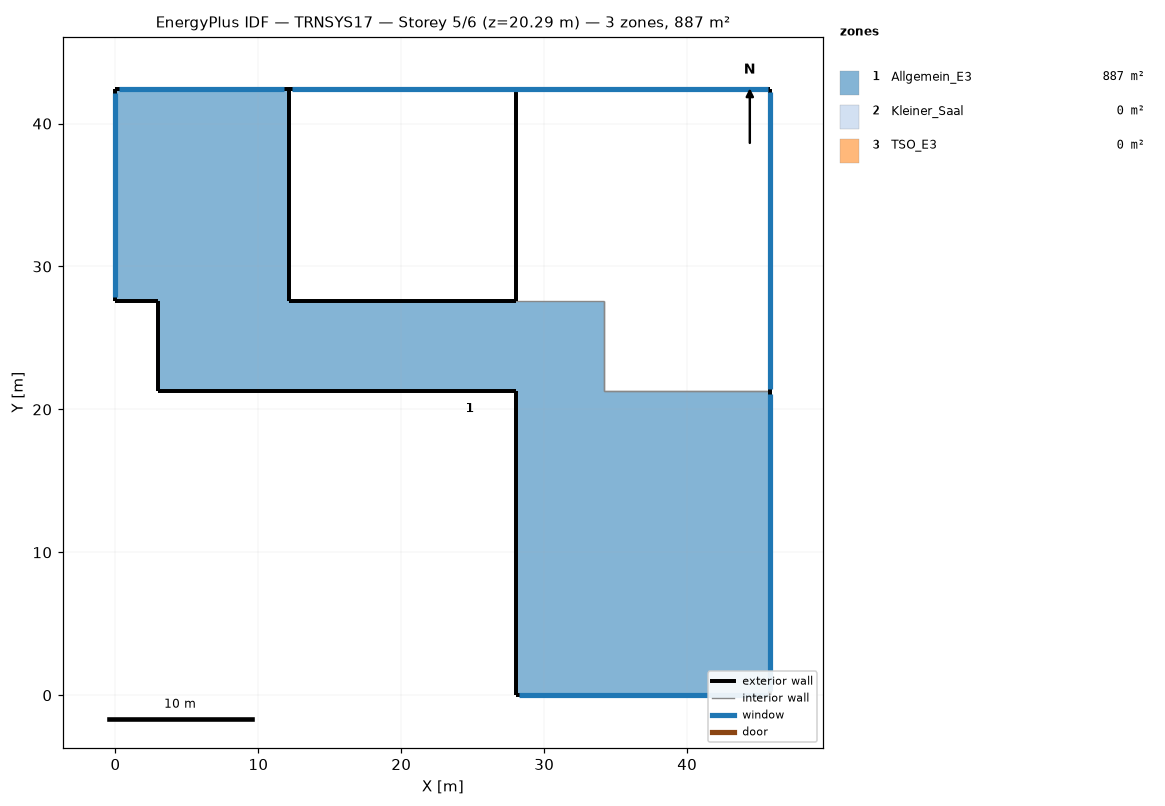
=== STOREY PLAN SPEC (per zone: floor XY polygon, exterior-wall plan segments, windows/doors) ===
zone 1: Allgemein_E3  (887.1 m²)
  floor: (34.17, 27.57) (34.17, 21.27) (45.82, 21.27) (45.82, 0.00) (28.00, 0.00) (28.00, 21.27) (2.98, 21.27) (2.98, 27.57) (0.00, 27.57) (0.00, 42.42) (12.17, 42.42) (12.17, 27.57)
  floor: (34.17, 27.57) (34.17, 27.57) (12.17, 27.57) (12.17, 27.57)
  floor: (12.17, 27.57) (12.17, 27.57) (12.17, 42.42) (12.17, 42.42)
  exterior wall: (2.98, 27.57) – (2.98, 21.27)  [6.3 m]
  exterior wall: (0.00, 27.57) – (2.98, 27.57)  [3.0 m]
  exterior wall: (2.98, 21.27) – (28.00, 21.27)  [25.0 m]
  exterior wall: (12.17, 42.42) – (0.00, 42.42)  [12.2 m]
    window: (11.82, 42.42) – (0.24, 42.42)  [35.8 m²]
  exterior wall: (28.00, 21.27) – (28.00, 0.00)  [21.3 m]
  exterior wall: (28.00, 0.00) – (45.82, 0.00)  [17.8 m]
    window: (28.23, 0.00) – (45.63, 0.00)  [54.8 m²]
  exterior wall: (0.00, 42.42) – (0.00, 27.57)  [14.9 m]
    window: (0.00, 42.13) – (0.00, 27.89)  [44.7 m²]
  exterior wall: (45.82, 0.00) – (45.82, 21.27)  [21.3 m]
    window: (45.82, 0.30) – (45.82, 21.05)  [63.7 m²]
  interior walls: 2
zone 2: Kleiner_Saal  (0.0 m²)
  exterior wall: (12.17, 27.57) – (28.00, 27.57)  [15.8 m]
  exterior wall: (28.00, 42.42) – (12.17, 42.42)  [15.8 m]
  exterior wall: (12.17, 42.42) – (12.17, 27.57)  [14.9 m]
  exterior wall: (28.00, 27.57) – (28.00, 42.42)  [14.9 m]
zone 3: TSO_E3  (0.0 m²)
  exterior wall: (45.82, 21.27) – (45.82, 42.42)  [21.2 m]
    window: (45.82, 21.45) – (45.82, 42.24)  [64.2 m²]
  exterior wall: (45.82, 42.42) – (12.17, 42.42)  [33.6 m]
    window: (45.66, 42.42) – (12.32, 42.42)  [101.7 m²]
  interior walls: 4

=== DERIVED (storey summary) ===
Building: TRNSYS17
Storey: 5 of 6  (floor level z = 20.29 m)
Storey gross floor area: 887.1 m²
Zones on this storey: 3
  - Allgemein_E3: floor 887.1 m²; exterior wall 121.7 m (432.0 m²); 4 window(s) 199.0 m²; WWR 46.1%
  - Kleiner_Saal: floor 0.0 m²; exterior wall 61.4 m (441.2 m²); WWR 0.0%
  - TSO_E3: floor 0.0 m²; exterior wall 54.8 m (194.5 m²); 2 window(s) 165.9 m²; WWR 85.3%
Zone adjacency: (none detected)